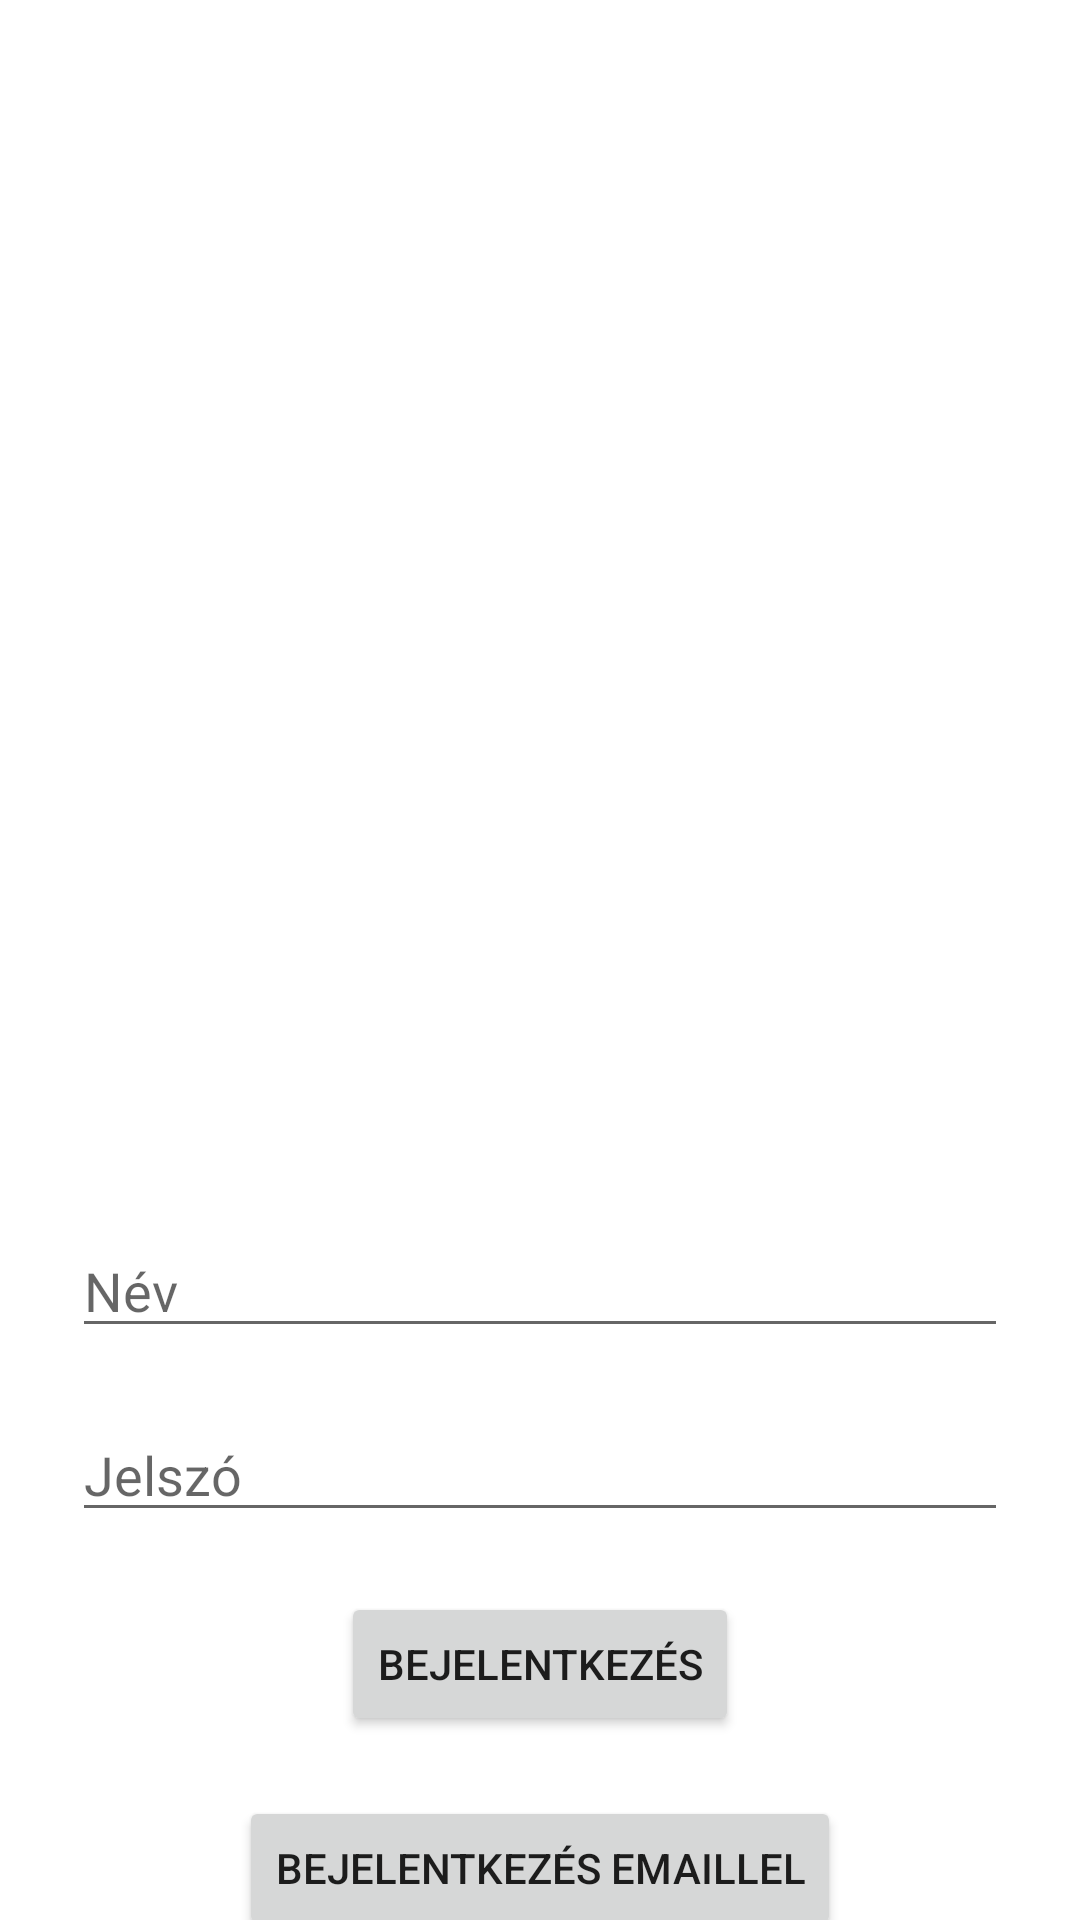

Layout XML and referenced resources for this Android screen:
<!-- AndroidManifest.xml: application theme Theme.SwimsuitWebshop -->
<!-- res/layout/activity_main.xml -->
<?xml version="1.0" encoding="utf-8"?>
<androidx.constraintlayout.widget.ConstraintLayout xmlns:android="http://schemas.android.com/apk/res/android"
    xmlns:app="http://schemas.android.com/apk/res-auto"
    xmlns:tools="http://schemas.android.com/tools"
    android:layout_width="match_parent"
    android:layout_height="match_parent"
    tools:context=".MainActivity">


    <EditText
        android:id="@+id/editTextUserName"
        android:layout_width="match_parent"
        android:layout_height="wrap_content"
        android:layout_marginStart="24dp"
        android:layout_marginTop="408dp"
        android:layout_marginEnd="24dp"
        android:ems="10"
        android:hint="@string/name"
        android:inputType="textPersonName"
        app:layout_constraintEnd_toEndOf="parent"
        app:layout_constraintHorizontal_bias="1.0"
        app:layout_constraintStart_toStartOf="parent"
        app:layout_constraintTop_toTopOf="parent" />

    <EditText
        android:id="@+id/editTextPassword"
        android:layout_width="match_parent"
        android:layout_height="wrap_content"
        android:layout_marginStart="24dp"
        android:layout_marginTop="20dp"
        android:layout_marginEnd="24dp"
        android:ems="15"
        android:hint="@string/password"
        android:inputType="textPassword"
        app:layout_constraintEnd_toEndOf="parent"
        app:layout_constraintHorizontal_bias="1.0"
        app:layout_constraintStart_toStartOf="parent"
        app:layout_constraintTop_toBottomOf="@+id/editTextUserName" />

    <Button
        android:id="@+id/loginButton"
        android:layout_width="wrap_content"
        android:layout_height="wrap_content"
        android:layout_marginStart="160dp"
        android:layout_marginTop="20dp"
        android:layout_marginEnd="160dp"
        android:onClick="login"
        android:text="@string/login"
        app:layout_constraintEnd_toEndOf="parent"
        app:layout_constraintStart_toStartOf="parent"
        app:layout_constraintTop_toBottomOf="@+id/editTextPassword" />

    <Button
        android:id="@+id/loginEmailButton"
        android:layout_width="wrap_content"
        android:layout_height="wrap_content"
        android:layout_marginStart="160dp"
        android:layout_marginTop="20dp"
        android:layout_marginEnd="160dp"
        android:onClick="loginEmail"
        android:text="@string/loginEmail"
        app:layout_constraintEnd_toEndOf="parent"
        app:layout_constraintStart_toStartOf="parent"
        app:layout_constraintTop_toBottomOf="@+id/loginButton" />

    <Button
        android:id="@+id/registerButton"
        android:layout_width="wrap_content"
        android:layout_height="wrap_content"
        android:layout_marginStart="160dp"
        android:layout_marginTop="20dp"
        android:layout_marginEnd="160dp"
        android:onClick="register"
        android:text="@string/registration"
        app:layout_constraintEnd_toEndOf="parent"
        app:layout_constraintStart_toStartOf="parent"
        app:layout_constraintTop_toBottomOf="@+id/loginEmailButton" />

</androidx.constraintlayout.widget.ConstraintLayout>
<!-- resources referenced by this layout -->
<resources>
  <string name="login">Bejelentkezés</string>
  <string name="loginEmail">Bejelentkezés emaillel</string>
  <string name="name">Név</string>
  <string name="password">Jelszó</string>
  <string name="registration">Regisztráció</string>
  <style name="Theme.SwimsuitWebshop" parent="Theme.MaterialComponents.DayNight.DarkActionBar">
          
          <item name="colorPrimary">@color/purple_500</item>
          <item name="colorPrimaryVariant">@color/purple_700</item>
          <item name="colorOnPrimary">@color/white</item>
          
          <item name="colorSecondary">@color/teal_200</item>
          <item name="colorSecondaryVariant">@color/teal_700</item>
          <item name="colorOnSecondary">@color/black</item>
          
          <item name="android:statusBarColor" tools:targetApi="l">?attr/colorPrimaryVariant</item>
          
      </style>
  <color name="purple_500">#FF6200EE</color>
  <color name="purple_700">#FF3700B3</color>
  <color name="white">#FFFFFFFF</color>
  <color name="teal_200">#FF03DAC5</color>
  <color name="teal_700">#FF018786</color>
  <color name="black">#FF000000</color>
</resources>
